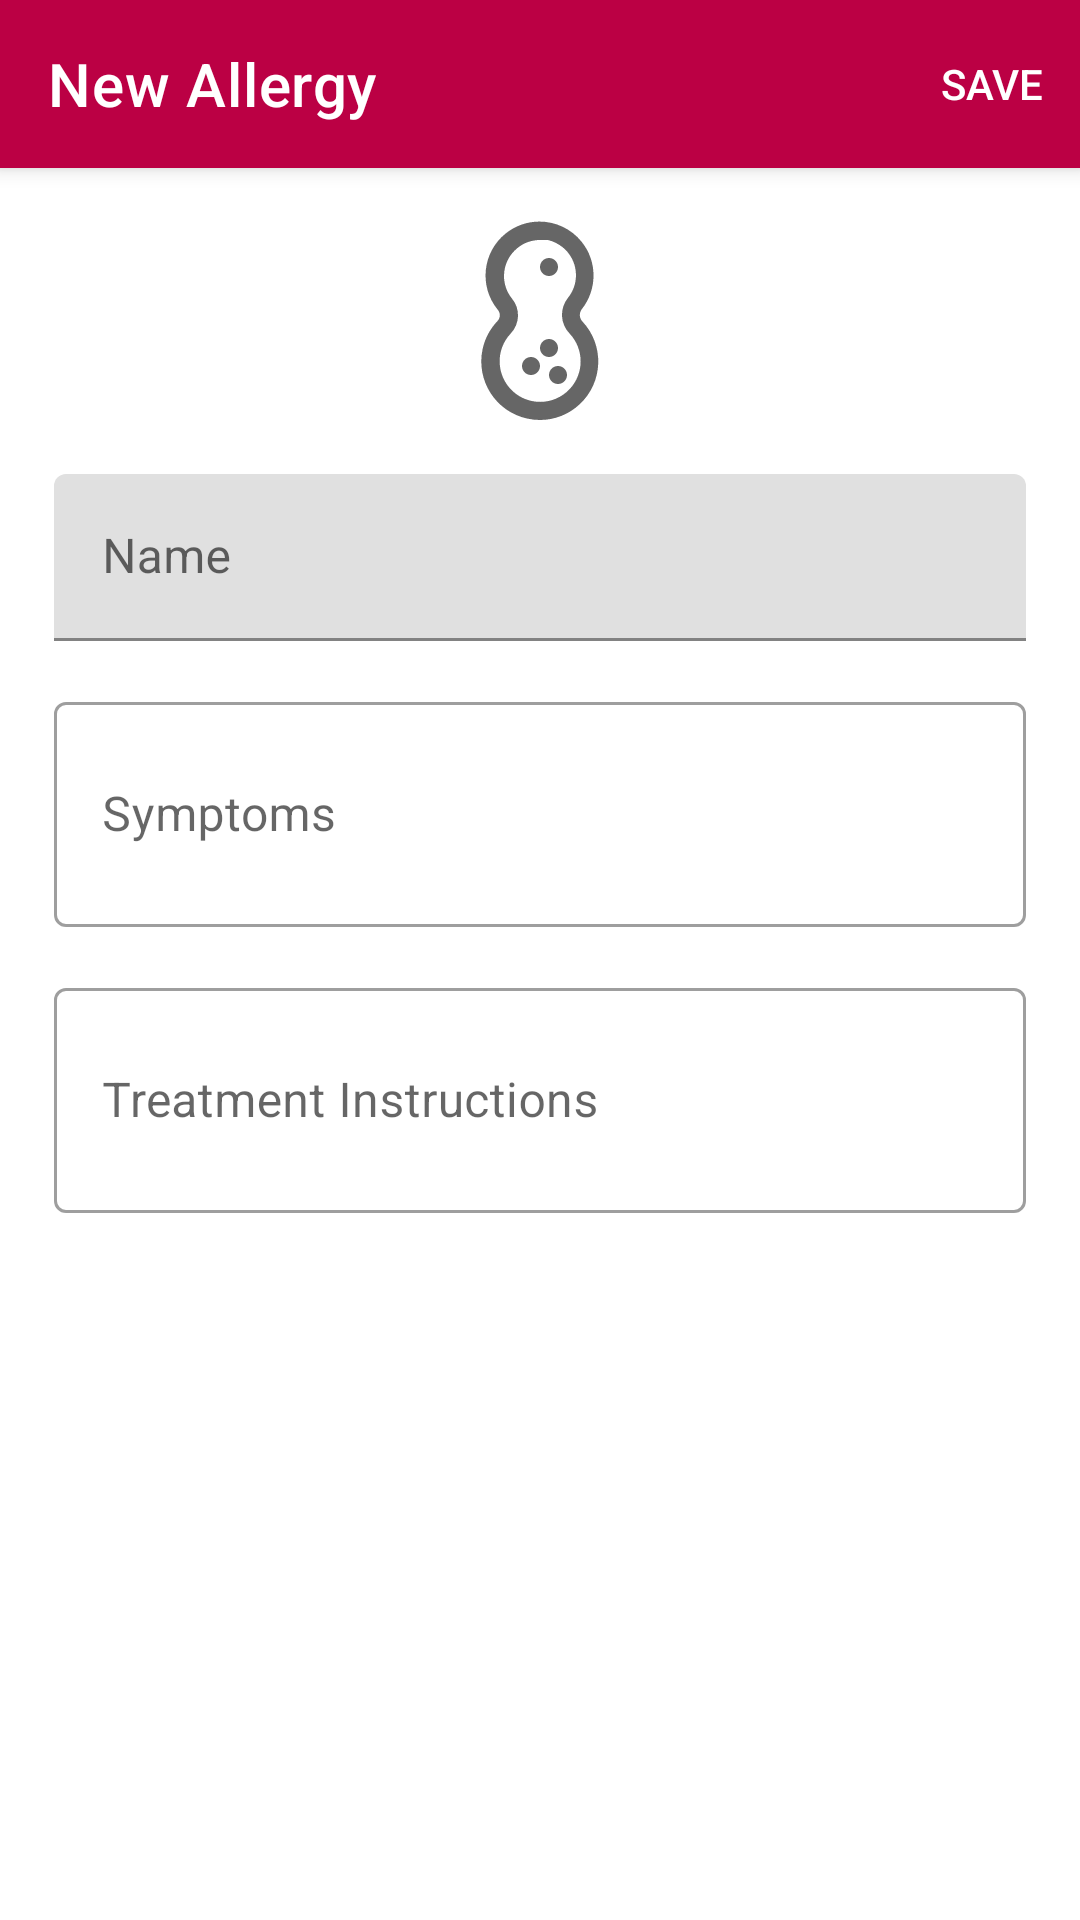

Layout XML and referenced resources for this Android screen:
<!-- AndroidManifest.xml: application theme Theme.MedxInfoICE -->
<!-- res/layout/activity_allergies.xml -->
<androidx.coordinatorlayout.widget.CoordinatorLayout
    xmlns:android="http://schemas.android.com/apk/res/android"
    xmlns:app="http://schemas.android.com/apk/res-auto"
    xmlns:tools="http://schemas.android.com/tools"
    android:layout_width="match_parent"
    android:layout_height="match_parent"
    tools:context=".fragments.AllergiesFragment">

    <com.google.android.material.appbar.AppBarLayout
        android:layout_width="match_parent"
        android:layout_height="wrap_content">

        <com.google.android.material.appbar.MaterialToolbar
            android:id="@+id/topAppBar"
            style="@style/Widget.MaterialComponents.Toolbar.PrimarySurface"
            android:layout_width="match_parent"
            android:layout_height="?attr/actionBarSize"
            app:menu="@menu/personal_information_top_app_bar"
            app:navigationIcon="@drawable/ic_arrow_back"
            app:title="@string/new_allergy" />

    </com.google.android.material.appbar.AppBarLayout>

    
    <androidx.core.widget.NestedScrollView
        android:layout_width="match_parent"
        android:layout_height="match_parent"
        app:layout_behavior="@string/appbar_scrolling_view_behavior">

        <androidx.constraintlayout.widget.ConstraintLayout
            android:layout_width="match_parent"
            android:layout_height="match_parent">

            <ImageView
                android:id="@+id/logo"
                android:layout_width="0dp"
                android:layout_height="0dp"

                android:layout_marginTop="15dp"
                app:layout_constraintDimensionRatio="H,1:1"

                app:layout_constraintEnd_toEndOf="parent"
                app:layout_constraintStart_toStartOf="parent"
                app:layout_constraintTop_toTopOf="parent"
                app:layout_constraintWidth_percent="0.2"
                app:srcCompat="@drawable/ic_allergy" />

            <com.google.android.material.textfield.TextInputLayout
                android:id="@+id/allergy_title"
                style="@style/Widget.MaterialComponents.TextInputLayout.FilledBox"
                android:layout_width="0dp"
                android:layout_height="wrap_content"
                android:layout_marginTop="15dp"
                android:hint="@string/name"
                app:endIconMode="clear_text"
                app:helperTextEnabled="true"
                app:layout_constraintEnd_toEndOf="parent"
                app:layout_constraintStart_toStartOf="parent"
                app:layout_constraintTop_toBottomOf="@+id/logo"
                app:layout_constraintWidth_percent="0.9">

                <com.google.android.material.textfield.TextInputEditText
                    android:layout_width="match_parent"
                    android:layout_height="match_parent"
                    android:inputType="text"
                    android:maxLength="26"
                    android:maxLines="1"
                    android:nextFocusForward="@+id/last_name" />
            </com.google.android.material.textfield.TextInputLayout>

            <com.google.android.material.textfield.TextInputLayout
                android:id="@+id/allergy_symptoms"
                style="@style/Widget.MaterialComponents.TextInputLayout.OutlinedBox"
                android:layout_width="0dp"
                android:layout_height="wrap_content"
                android:layout_marginTop="15dp"
                android:hint="@string/symptoms"
                app:endIconMode="clear_text"
                app:helperTextEnabled="true"
                app:layout_constraintEnd_toEndOf="parent"
                app:layout_constraintStart_toStartOf="parent"
                app:layout_constraintTop_toBottomOf="@id/allergy_title"
                app:layout_constraintWidth_percent="0.9">

                <com.google.android.material.textfield.TextInputEditText
                    android:layout_width="match_parent"
                    android:layout_height="75dp"
                    android:inputType="text"
                    android:nextFocusForward="@+id/relation" />
            </com.google.android.material.textfield.TextInputLayout>

            <com.google.android.material.textfield.TextInputLayout
                android:id="@+id/allergy_treatment"
                style="@style/Widget.MaterialComponents.TextInputLayout.OutlinedBox"
                android:layout_width="0dp"
                android:layout_height="wrap_content"
                android:layout_marginTop="15dp"
                android:hint="@string/treatment"
                app:endIconMode="clear_text"
                app:helperTextEnabled="true"
                app:layout_constraintEnd_toEndOf="parent"
                app:layout_constraintStart_toStartOf="parent"
                app:layout_constraintTop_toBottomOf="@id/allergy_symptoms"
                app:layout_constraintWidth_percent="0.9">

                <com.google.android.material.textfield.TextInputEditText
                    android:layout_width="match_parent"
                    android:layout_height="75dp"
                    android:inputType="text"
                    android:nextFocusForward="@+id/relation" />
            </com.google.android.material.textfield.TextInputLayout>

        </androidx.constraintlayout.widget.ConstraintLayout>
    </androidx.core.widget.NestedScrollView>
</androidx.coordinatorlayout.widget.CoordinatorLayout>
<!-- resources referenced by this layout -->
<resources>
  <!-- drawable ic_allergy (drawable) -->
  <vector xmlns:android="http://schemas.android.com/apk/res/android"
      android:width="24dp"
      android:height="24dp"
      android:tint="?attr/colorControlNormal"
      android:viewportWidth="24"
      android:viewportHeight="24">
      <path
          android:fillColor="@android:color/white"
          android:pathData="M12 23C11.53 23 11.07 22.95 10.61 22.85C7.1 22.1 4.87 18.64 5.62 15.13C5.87 13.95 6.45 12.87 7.28 12C7.62 11.64 7.62 11.08 7.28 10.72C5.2 8.14 5.6 4.36 8.18 2.28S14.54.607 16.62 3.19C18.39 5.38 18.39 8.5 16.62 10.72C16.33 11.13 16.37 11.7 16.72 12.06C19.17 14.68 19.04 18.8 16.41 21.25C15.22 22.37 13.64 23 12 23M12 3C11.09 3 10.2 3.31 9.5 3.89C8.55 4.65 8 5.79 8 7C8 7.91 8.31 8.79 8.88 9.5C9.84 10.64 9.77 12.33 8.73 13.41C7.03 15.22 7.13 18.07 8.94 19.77S13.6 21.38 15.3 19.56C16.92 17.83 16.92 15.14 15.3 13.41C14.23 12.32 14.15 10.6 15.12 9.41C16.5 7.69 16.22 5.17 14.5 3.79C14 3.41 13.47 3.14 12.88 3C12.59 3 12.29 3 12 3M12 6C12 6.55 12.45 7 13 7S14 6.55 14 6 13.55 5 13 5 12 5.45 12 6M14 19C14.55 19 15 18.55 15 18S14.55 17 14 17 13 17.45 13 18 13.45 19 14 19M13 16C13.55 16 14 15.55 14 15S13.55 14 13 14 12 14.45 12 15 12.45 16 13 16M11 18C11.55 18 12 17.55 12 17S11.55 16 11 16 10 16.45 10 17 10.45 18 11 18Z" />
  </vector>
  <string name="name">Name</string>
  <string name="new_allergy">New Allergy</string>
  <string name="symptoms">Symptoms</string>
  <string name="treatment">Treatment Instructions</string>
  <style name="Theme.MedxInfoICE" parent="Theme.MaterialComponents.DayNight.NoActionBar">
          
          <item name="colorPrimary">#BB0044</item>
          
          <item name="colorSecondary">#1E3E72</item>
          
          <item name="colorAccent">@color/white</item>
          
          <item name="android:statusBarColor" tools:targetApi="l">?attr/colorPrimarySurface</item>
          <item name="android:windowLightStatusBar">true</item>
  
          
          <item name="android:navigationBarColor" tools:targetApi="l">@color/black</item>
      </style>
  <color name="white">#FFFFFFFF</color>
  <color name="black">#FF000000</color>
</resources>
